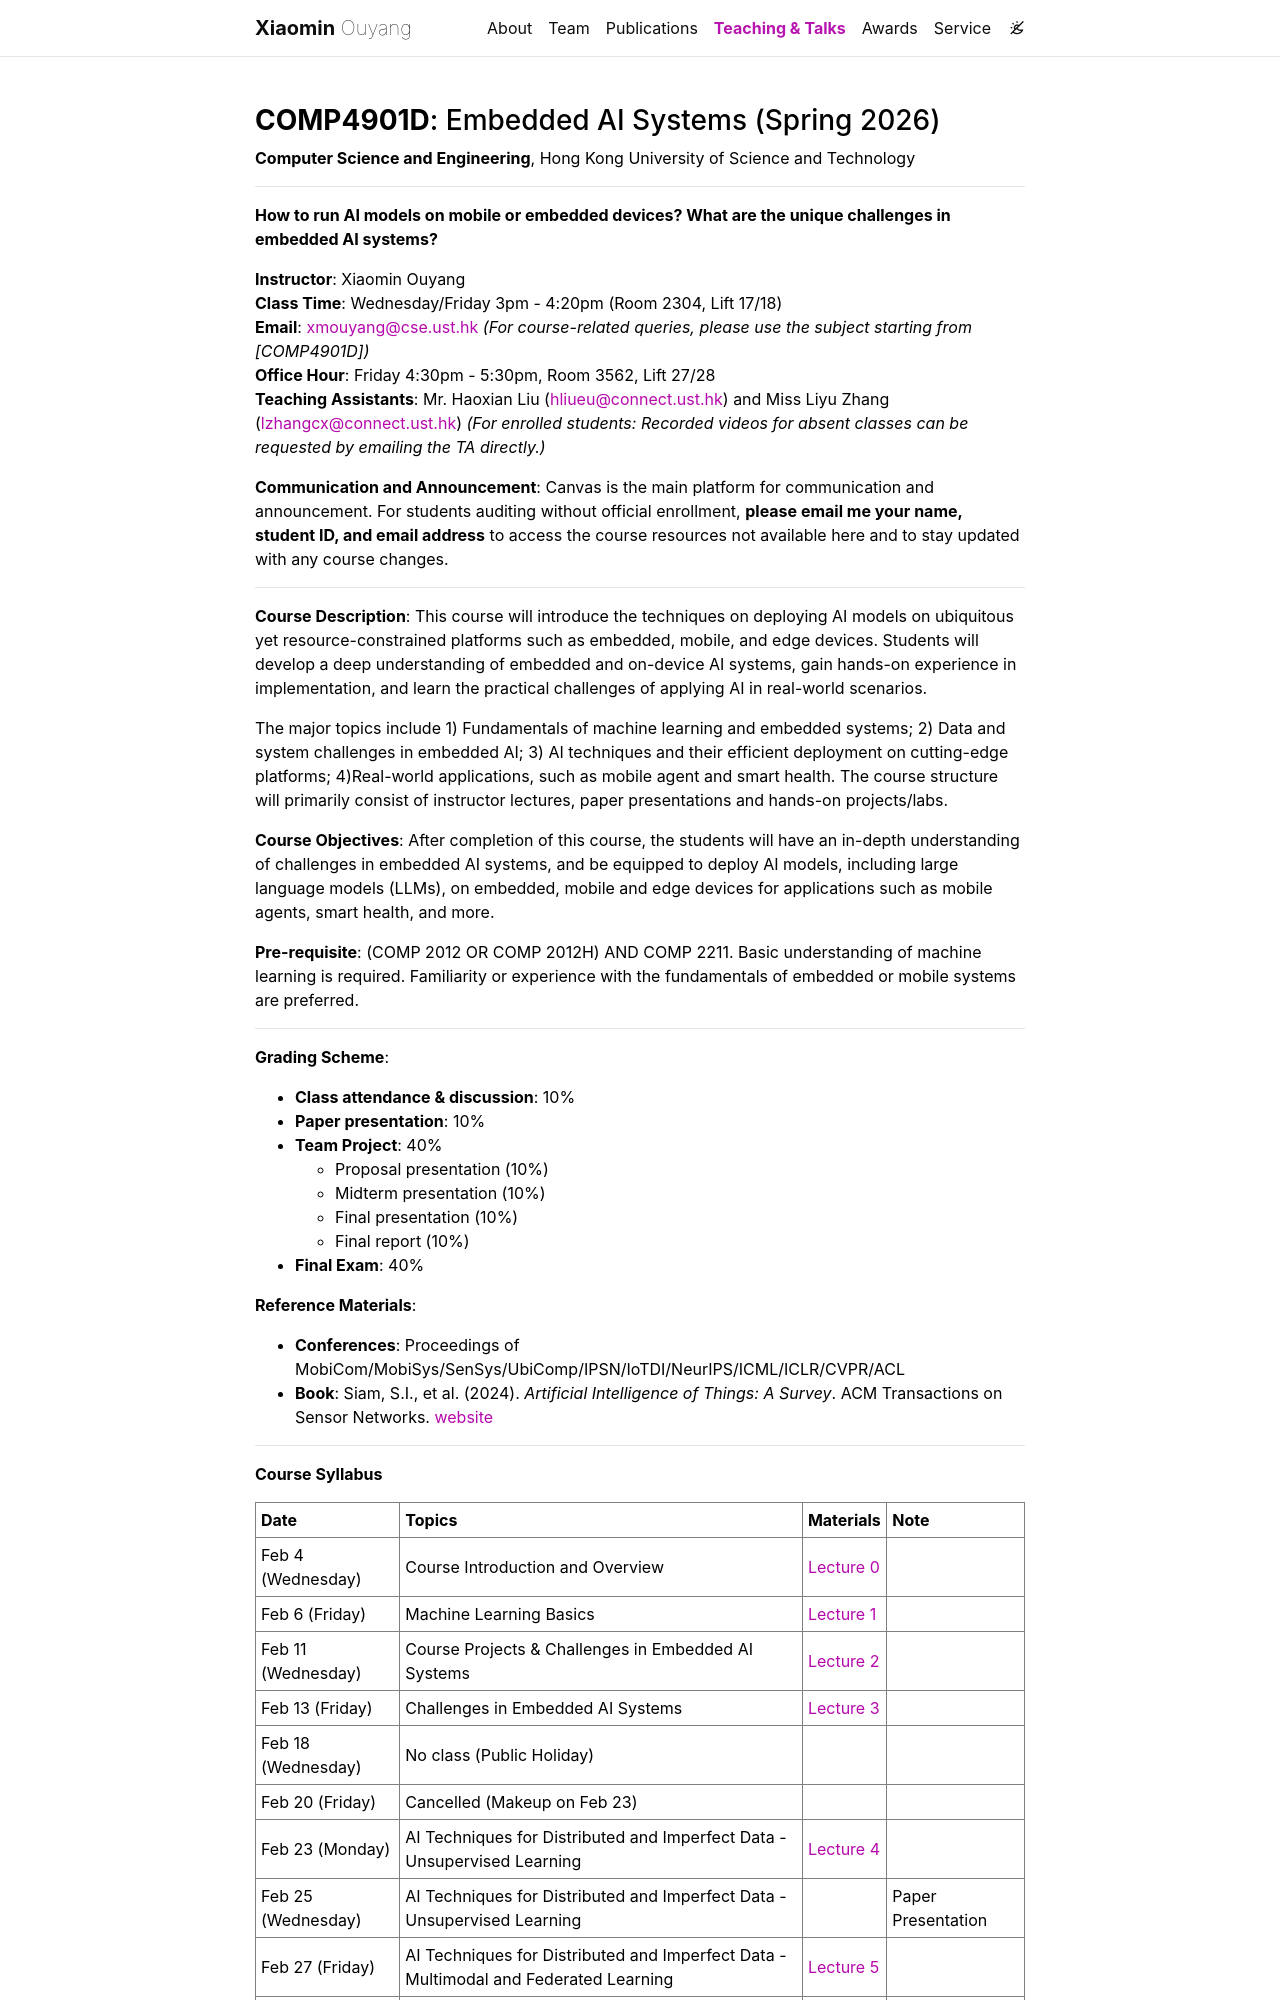

repository: xmouyang/xmouyang.github.io · page: teaching/comp4901d-2026-spring/index.html · generator: jekyll

---
layout: page
permalink: /teaching/comp4901d-2026-spring/
---

### **COMP4901D**: Embedded AI Systems (Spring 2026)

**Computer Science and Engineering**, Hong Kong University of Science and Technology

---

**How to run AI models on mobile or embedded devices? What are the unique challenges in embedded AI systems?**

**Instructor**: Xiaomin Ouyang  
**Class Time**: Wednesday/Friday 3pm - 4:20pm (Room 2304, Lift 17/18)  
**Email**: [xmouyang@cse.ust.hk](mailto:xmouyang@cse.ust.hk) *(For course-related queries, please use the subject starting from [COMP4901D])*  
**Office Hour**: Friday 4:30pm - 5:30pm, Room 3562, Lift 27/28  
**Teaching Assistants**: Mr. Haoxian Liu ([hliueu@connect.ust.hk](mailto:hliueu@connect.ust.hk)) and Miss Liyu Zhang ([lzhangcx@connect.ust.hk](mailto:lzhangcx@connect.ust.hk)) *(For enrolled students: Recorded videos for absent classes can be requested by emailing the TA directly.)*

**Communication and Announcement**: Canvas is the main platform for communication and announcement. For students auditing without official enrollment, <b>please email me your name, student ID, and email address</b> to access the course resources not available here and to stay updated with any course changes.

---

**Course Description**: This course will introduce the techniques on deploying AI models on ubiquitous yet resource-constrained platforms such as embedded, mobile, and edge devices. Students will develop a deep understanding of embedded and on-device AI systems, gain hands-on experience in implementation, and learn the practical challenges of applying AI in real-world scenarios.

The major topics include 1) Fundamentals of machine learning and embedded systems; 2) Data and system challenges in embedded AI; 3) AI techniques and their efficient deployment on cutting-edge platforms; 4)Real-world applications, such as mobile agent and smart health. The course structure will primarily consist of instructor lectures, paper presentations and hands-on projects/labs.

**Course Objectives**: After completion of this course, the students will have an in-depth understanding of challenges in embedded AI systems, and be equipped to deploy AI models, including large language models (LLMs), on embedded, mobile and edge devices for applications such as mobile agents, smart health, and more.

**Pre-requisite**: (COMP 2012 OR COMP 2012H) AND COMP 2211. Basic understanding of machine learning is required. Familiarity or experience with the fundamentals of embedded or mobile systems are preferred.

---

**Grading Scheme**:

- **Class attendance & discussion**: 10%  
- **Paper presentation**: 10%  
- **Team Project**: 40%  
  - Proposal presentation (10%)  
  - Midterm presentation (10%)  
  - Final presentation (10%)  
  - Final report (10%)  
- **Final Exam**: 40%  

**Reference Materials**:

- **Conferences**: Proceedings of MobiCom/MobiSys/SenSys/UbiComp/IPSN/IoTDI/NeurIPS/ICML/ICLR/CVPR/ACL  
- **Book**: Siam, S.I., et al. (2024). *Artificial Intelligence of Things: A Survey*. ACM Transactions on Sensor Networks. [website](https://github.com/AIoT-MLSys-Lab/AIoT-Survey)

---

**Course Syllabus**
